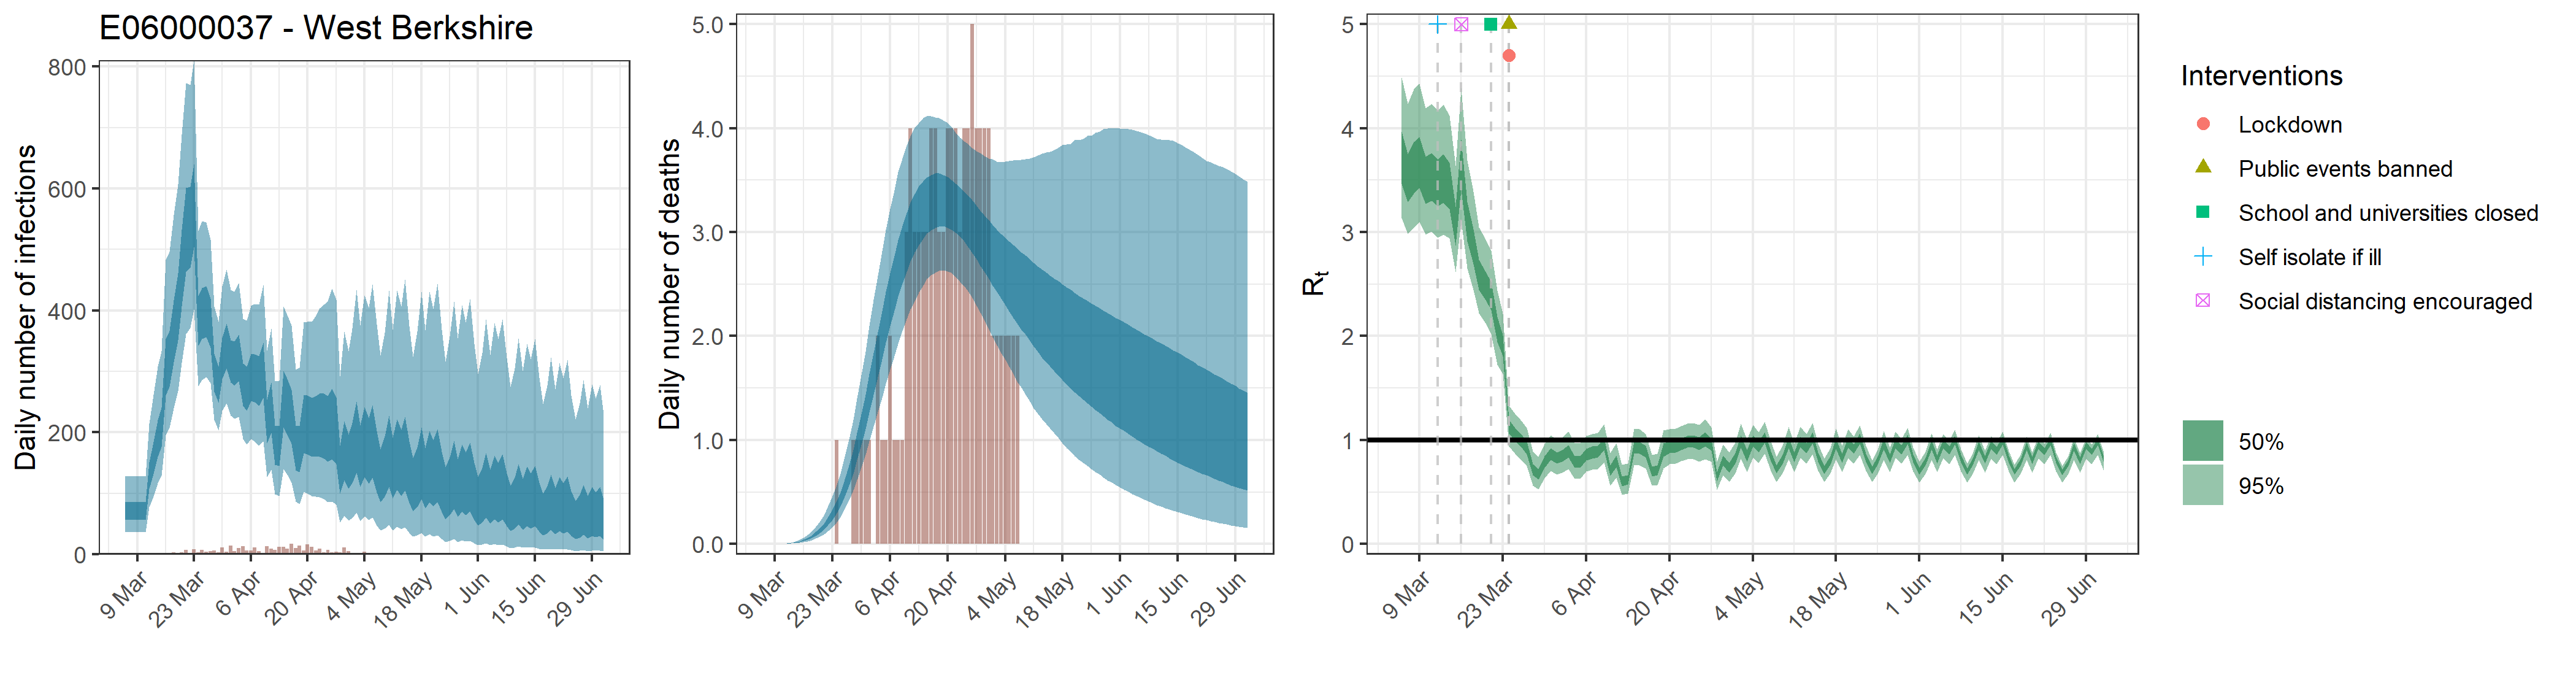

Source data for this figure (header and first rows):
, date, country, reported_cases, predicted_cases, cases_min, cases_max, cases_min2, cases_max2, reported_deaths, estimated_deaths, deaths_min, deaths_max, deaths_min2, deaths_max2, rt, rt_min, rt_max, rt_min2, rt_max2
1, 2020-03-06, E06000037 - West Berkshire, 0, 72.78, 36.63, 127.9, 56.71, 85.65, 0, 7.2777876734551e-14, 3.66317542745642e-14, 1.27934035930462e-13, 5.67059527899751e-14, 8.56504816156083e-14, 3.727, 3.138, 4.49, 3.465, 3.97
2, 2020-03-07, E06000037 - West Berkshire, 1, 72.78, 36.63, 127.9, 56.71, 85.65, 0, 2.24239205540231e-06, 1.16227239430209e-06, 3.82020068815669e-06, 1.76913161802571e-06, 2.63563921343559e-06, 3.531, 2.985, 4.231, 3.292, 3.752
3, 2020-03-08, E06000037 - West Berkshire, 0, 72.78, 36.63, 127.9, 56.71, 85.65, 0, 2.31713845724905e-05, 1.20101480744549e-05, 3.94754071109524e-05, 1.82810267195991e-05, 2.72349385388344e-05, 3.626, 3.039, 4.374, 3.371, 3.865
4, 2020-03-09, E06000037 - West Berkshire, 0, 72.78, 36.63, 127.9, 56.71, 85.65, 0, 0.0001502, 7.78722504182399e-05, 0.000256, 0.0001185, 0.0001766, 3.682, 3.103, 4.426, 3.425, 3.918
5, 2020-03-10, E06000037 - West Berkshire, 0, 72.78, 36.63, 127.9, 56.71, 85.65, 0, 0.0006054, 0.0003138, 0.001031, 0.0004777, 0.0007116, 3.506, 2.977, 4.192, 3.273, 3.724
6, 2020-03-11, E06000037 - West Berkshire, 0, 72.78, 36.63, 127.9, 56.71, 85.65, 0, 0.001734, 0.0008988, 0.002954, 0.001368, 0.002038, 3.539, 3.003, 4.236, 3.302, 3.761
7, 2020-03-12, E06000037 - West Berkshire, 2, 132.3, 77.26, 214.6, 107.8, 151.2, 0, 0.004066, 0.002108, 0.006927, 0.003208, 0.004779, 3.481, 2.945, 4.171, 3.246, 3.698
8, 2020-03-13, E06000037 - West Berkshire, 0, 162.1, 95.02, 261.5, 132.4, 184.7, 0, 0.008058, 0.004177, 0.01373, 0.006358, 0.009471, 3.527, 2.978, 4.231, 3.286, 3.749
9, 2020-03-14, E06000037 - West Berkshire, 1, 194.3, 116.9, 308.2, 160, 220.2, 0, 0.01424, 0.007379, 0.02425, 0.01124, 0.01673, 3.455, 2.941, 4.121, 3.227, 3.666
10, 2020-03-15, E06000037 - West Berkshire, 1, 212.8, 129.1, 332.9, 176.4, 240.3, 0, 0.02334, 0.0121, 0.03972, 0.01844, 0.02744, 3.058, 2.617, 3.637, 2.872, 3.24
11, 2020-03-16, E06000037 - West Berkshire, 1, 314.1, 195.5, 483.4, 260.8, 353.2, 0, 0.03568, 0.01857, 0.06063, 0.02821, 0.04196, 3.662, 3.114, 4.386, 3.415, 3.892
12, 2020-03-17, E06000037 - West Berkshire, 1, 327.7, 207.7, 496.6, 274.8, 366.3, 0, 0.05204, 0.02728, 0.08815, 0.04118, 0.06117, 3.105, 2.652, 3.69, 2.91, 3.289
13, 2020-03-18, E06000037 - West Berkshire, 3, 373.7, 239.5, 556.5, 314.7, 416.9, 0, 0.07332, 0.03884, 0.1236, 0.05811, 0.08624, 2.865, 2.448, 3.392, 2.69, 3.027
14, 2020-03-19, E06000037 - West Berkshire, 1, 412.7, 267.4, 607.3, 351, 460.7, 0, 0.09995, 0.05373, 0.1675, 0.07952, 0.1174, 2.594, 2.22, 3.048, 2.443, 2.732
15, 2020-03-20, E06000037 - West Berkshire, 3, 476.5, 314.5, 688.6, 407.1, 532.1, 0, 0.1334, 0.07258, 0.2216, 0.1067, 0.156, 2.499, 2.134, 2.94, 2.355, 2.629
16, 2020-03-21, E06000037 - West Berkshire, 7, 538, 361.6, 773.3, 463.4, 600.6, 0, 0.1747, 0.09691, 0.287, 0.141, 0.2036, 2.391, 2.017, 2.823, 2.249, 2.522
17, 2020-03-22, E06000037 - West Berkshire, 1, 542.5, 372, 770.6, 470.4, 603, 0, 0.225, 0.1268, 0.3667, 0.1824, 0.2608, 2.067, 1.726, 2.439, 1.942, 2.187
18, 2020-03-23, E06000037 - West Berkshire, 8, 577.8, 401.5, 810.2, 504.1, 640.2, 0, 0.2861, 0.1634, 0.4618, 0.2336, 0.331, 1.91, 1.635, 2.218, 1.807, 2.01
19, 2020-03-24, E06000037 - West Berkshire, 3, 385.5, 275.9, 530.9, 341.8, 424.1, 1, 0.3595, 0.21, 0.5694, 0.2958, 0.4135, 1.128, 0.9372, 1.328, 1.062, 1.191
20, 2020-03-25, E06000037 - West Berkshire, 7, 398.1, 285.5, 546.6, 353.4, 437.3, 0, 0.4466, 0.2673, 0.6966, 0.3703, 0.5105, 1.055, 0.8664, 1.254, 0.9914, 1.119
21, 2020-03-26, E06000037 - West Berkshire, 4, 401, 291.2, 544.3, 356.5, 440.2, 0, 0.5487, 0.336, 0.8411, 0.4578, 0.6236, 1.001, 0.8187, 1.195, 0.9386, 1.063
22, 2020-03-27, E06000037 - West Berkshire, 5, 382.5, 280.5, 516.3, 339.2, 419.4, 0, 0.6666, 0.4191, 1.005, 0.5596, 0.7555, 0.9246, 0.7492, 1.117, 0.8646, 0.9859
23, 2020-03-28, E06000037 - West Berkshire, 6, 300.7, 220.5, 406.4, 267, 329.2, 1, 0.8007, 0.512, 1.194, 0.6771, 0.9057, 0.7178, 0.5649, 0.8897, 0.6642, 0.7682
24, 2020-03-29, E06000037 - West Berkshire, 3, 280.2, 203.2, 381.1, 248.7, 308, 1, 0.9495, 0.6154, 1.399, 0.8077, 1.069, 0.6708, 0.5245, 0.8405, 0.6185, 0.7203
25, 2020-03-30, E06000037 - West Berkshire, 11, 324.2, 235.9, 439.8, 287.8, 355.7, 1, 1.112, 0.7314, 1.622, 0.9492, 1.248, 0.7917, 0.6318, 0.9659, 0.7353, 0.8443
26, 2020-03-31, E06000037 - West Berkshire, 4, 344.4, 247.2, 467.5, 305.5, 378.3, 1, 1.286, 0.8569, 1.851, 1.104, 1.439, 0.8685, 0.7035, 1.049, 0.8107, 0.9249
27, 2020-04-01, E06000037 - West Berkshire, 14, 318.2, 227.5, 433.7, 281.4, 351.3, 1, 1.468, 0.9892, 2.097, 1.266, 1.635, 0.8302, 0.6675, 1.007, 0.7734, 0.8836
28, 2020-04-02, E06000037 - West Berkshire, 5, 315.4, 222.6, 431.3, 277.2, 349.3, 0, 1.655, 1.128, 2.348, 1.435, 1.838, 0.8478, 0.6838, 1.024, 0.7902, 0.9028
29, 2020-04-03, E06000037 - West Berkshire, 10, 323.5, 225.4, 445, 283.5, 360.6, 2, 1.842, 1.27, 2.582, 1.605, 2.039, 0.8932, 0.7225, 1.079, 0.8333, 0.9512
30, 2020-04-04, E06000037 - West Berkshire, 13, 279.6, 189.2, 386.7, 243.4, 312.8, 1, 2.027, 1.407, 2.817, 1.776, 2.238, 0.7907, 0.6296, 0.9691, 0.7328, 0.8449
31, 2020-04-05, E06000037 - West Berkshire, 6, 273.4, 179.8, 383.2, 235.8, 307.6, 1, 2.205, 1.543, 3.024, 1.937, 2.43, 0.7904, 0.6279, 0.9693, 0.7316, 0.8466
32, 2020-04-06, E06000037 - West Berkshire, 6, 290.7, 189, 407.7, 251.6, 327.7, 2, 2.374, 1.678, 3.225, 2.094, 2.607, 0.8615, 0.699, 1.039, 0.8043, 0.9166
33, 2020-04-07, E06000037 - West Berkshire, 11, 289.9, 185.2, 410.9, 249.3, 328.6, 1, 2.532, 1.807, 3.403, 2.243, 2.771, 0.8819, 0.7167, 1.06, 0.8239, 0.9379
34, 2020-04-08, E06000037 - West Berkshire, 5, 285.3, 178.2, 409.8, 243.3, 325.5, 1, 2.676, 1.927, 3.577, 2.38, 2.922, 0.8885, 0.7242, 1.067, 0.831, 0.9443
35, 2020-04-09, E06000037 - West Berkshire, 2, 303.2, 185.7, 441.8, 256.6, 346.9, 1, 2.807, 2.047, 3.71, 2.506, 3.062, 0.9635, 0.7886, 1.151, 0.9021, 1.024
36, 2020-04-10, E06000037 - West Berkshire, 13, 219.4, 126.6, 334.4, 182.7, 253.7, 3, 2.922, 2.16, 3.832, 2.618, 3.181, 0.7079, 0.5609, 0.8737, 0.6558, 0.7581
37, 2020-04-11, E06000037 - West Berkshire, 9, 242.6, 139, 370.1, 199.8, 281.6, 4, 3.022, 2.259, 3.923, 2.717, 3.284, 0.7953, 0.636, 0.968, 0.7374, 0.8503
38, 2020-04-12, E06000037 - West Berkshire, 7, 180.5, 98.32, 283.5, 147.1, 211.7, 3, 3.105, 2.334, 4.006, 2.804, 3.367, 0.6047, 0.4714, 0.763, 0.5559, 0.6503
39, 2020-04-13, E06000037 - West Berkshire, 12, 179.2, 95.97, 284.9, 145, 210.9, 3, 3.174, 2.419, 4.049, 2.876, 3.442, 0.6188, 0.4837, 0.7736, 0.5712, 0.6643
40, 2020-04-14, E06000037 - West Berkshire, 12, 257.1, 140.3, 406.9, 208.8, 301.5, 3, 3.229, 2.485, 4.1, 2.935, 3.492, 0.928, 0.7639, 1.109, 0.8706, 0.9851
41, 2020-04-15, E06000037 - West Berkshire, 9, 244.7, 130.9, 392.9, 196.6, 288.3, 3, 3.269, 2.549, 4.118, 2.986, 3.525, 0.9231, 0.7578, 1.102, 0.8668, 0.9787
42, 2020-04-16, E06000037 - West Berkshire, 17, 227.9, 118.2, 375.1, 180.9, 269.6, 4, 3.297, 2.586, 4.118, 3.019, 3.552, 0.8876, 0.7275, 1.059, 0.8307, 0.9429
43, 2020-04-17, E06000037 - West Berkshire, 10, 176.3, 86.21, 302.5, 137.6, 210, 4, 3.311, 2.613, 4.107, 3.043, 3.565, 0.7011, 0.56, 0.859, 0.6508, 0.748
44, 2020-04-18, E06000037 - West Berkshire, 14, 175.2, 82.82, 306.2, 134.6, 210.8, 3, 3.316, 2.629, 4.098, 3.054, 3.568, 0.7104, 0.5661, 0.8719, 0.6595, 0.7584
45, 2020-04-19, E06000037 - West Berkshire, 6, 217.2, 102.4, 380.2, 165.8, 261.4, 3, 3.309, 2.636, 4.075, 3.057, 3.552, 0.9068, 0.7279, 1.092, 0.842, 0.9695
46, 2020-04-20, E06000037 - West Berkshire, 16, 215.6, 100.1, 381.1, 164.5, 260.3, 4, 3.294, 2.622, 4.052, 3.044, 3.531, 0.9294, 0.767, 1.103, 0.8736, 0.9848
47, 2020-04-21, E06000037 - West Berkshire, 12, 212.2, 95.83, 381.1, 160.3, 256.9, 4, 3.271, 2.611, 4.013, 3.026, 3.503, 0.9369, 0.775, 1.11, 0.8823, 0.9919
48, 2020-04-22, E06000037 - West Berkshire, 6, 214.4, 94.91, 391.3, 160, 260.1, 4, 3.239, 2.57, 3.955, 2.996, 3.468, 0.9625, 0.7992, 1.137, 0.9067, 1.018
49, 2020-04-23, E06000037 - West Berkshire, 9, 217.1, 93.73, 404.2, 159.9, 264.1, 3, 3.202, 2.521, 3.911, 2.958, 3.432, 0.9842, 0.8136, 1.161, 0.9256, 1.042
50, 2020-04-24, E06000037 - West Berkshire, 3, 216.3, 90.81, 409.7, 157.5, 264.2, 4, 3.158, 2.478, 3.873, 2.911, 3.393, 0.9861, 0.8161, 1.163, 0.9275, 1.044
51, 2020-04-25, E06000037 - West Berkshire, 7, 212.1, 85.8, 414.9, 152.3, 260, 4, 3.111, 2.434, 3.85, 2.856, 3.354, 0.9678, 0.7908, 1.148, 0.9047, 1.031
52, 2020-04-26, E06000037 - West Berkshire, 3, 220.6, 86.9, 435.9, 156.4, 271.4, 5, 3.06, 2.366, 3.812, 2.798, 3.307, 1.007, 0.817, 1.203, 0.9372, 1.075
53, 2020-04-27, E06000037 - West Berkshire, 4, 209.1, 81.12, 418.2, 148.5, 257.9, 4, 3.006, 2.294, 3.78, 2.742, 3.255, 0.9549, 0.7952, 1.121, 0.9011, 1.009
54, 2020-04-28, E06000037 - West Berkshire, 3, 143.2, 51.95, 291.5, 100.1, 177.9, 4, 2.952, 2.225, 3.763, 2.677, 3.208, 0.6501, 0.5205, 0.7938, 0.6047, 0.6924
55, 2020-04-29, E06000037 - West Berkshire, 11, 176, 63.82, 365, 122, 218.7, 4, 2.897, 2.15, 3.732, 2.617, 3.162, 0.8052, 0.663, 0.9576, 0.756, 0.8536
56, 2020-04-30, E06000037 - West Berkshire, 5, 157.6, 55.01, 333.1, 107.5, 196.6, 4, 2.841, 2.069, 3.707, 2.551, 3.117, 0.7336, 0.5975, 0.8798, 0.687, 0.7793
57, 2020-05-01, E06000037 - West Berkshire, 2, 172.5, 59.46, 370.8, 116.9, 215.3, 2, 2.788, 1.991, 3.7, 2.487, 3.07, 0.8249, 0.6815, 0.9749, 0.7762, 0.8734
58, 2020-05-02, E06000037 - West Berkshire, 2, 200.5, 68.12, 433.6, 134.3, 250.9, 2, 2.736, 1.915, 3.678, 2.426, 3.025, 0.9878, 0.8191, 1.157, 0.9288, 1.048
59, 2020-05-03, E06000037 - West Berkshire, 0, 168.6, 54.54, 375, 110.9, 211.7, 2, 2.685, 1.836, 3.673, 2.361, 2.985, 0.8489, 0.6944, 1.004, 0.7946, 0.903
60, 2020-05-04, E06000037 - West Berkshire, 4, 192.3, 62.28, 425.3, 126.4, 241.4, 2, 2.635, 1.771, 3.681, 2.298, 2.946, 0.9891, 0.8321, 1.145, 0.938, 1.044
... 59 more rows
